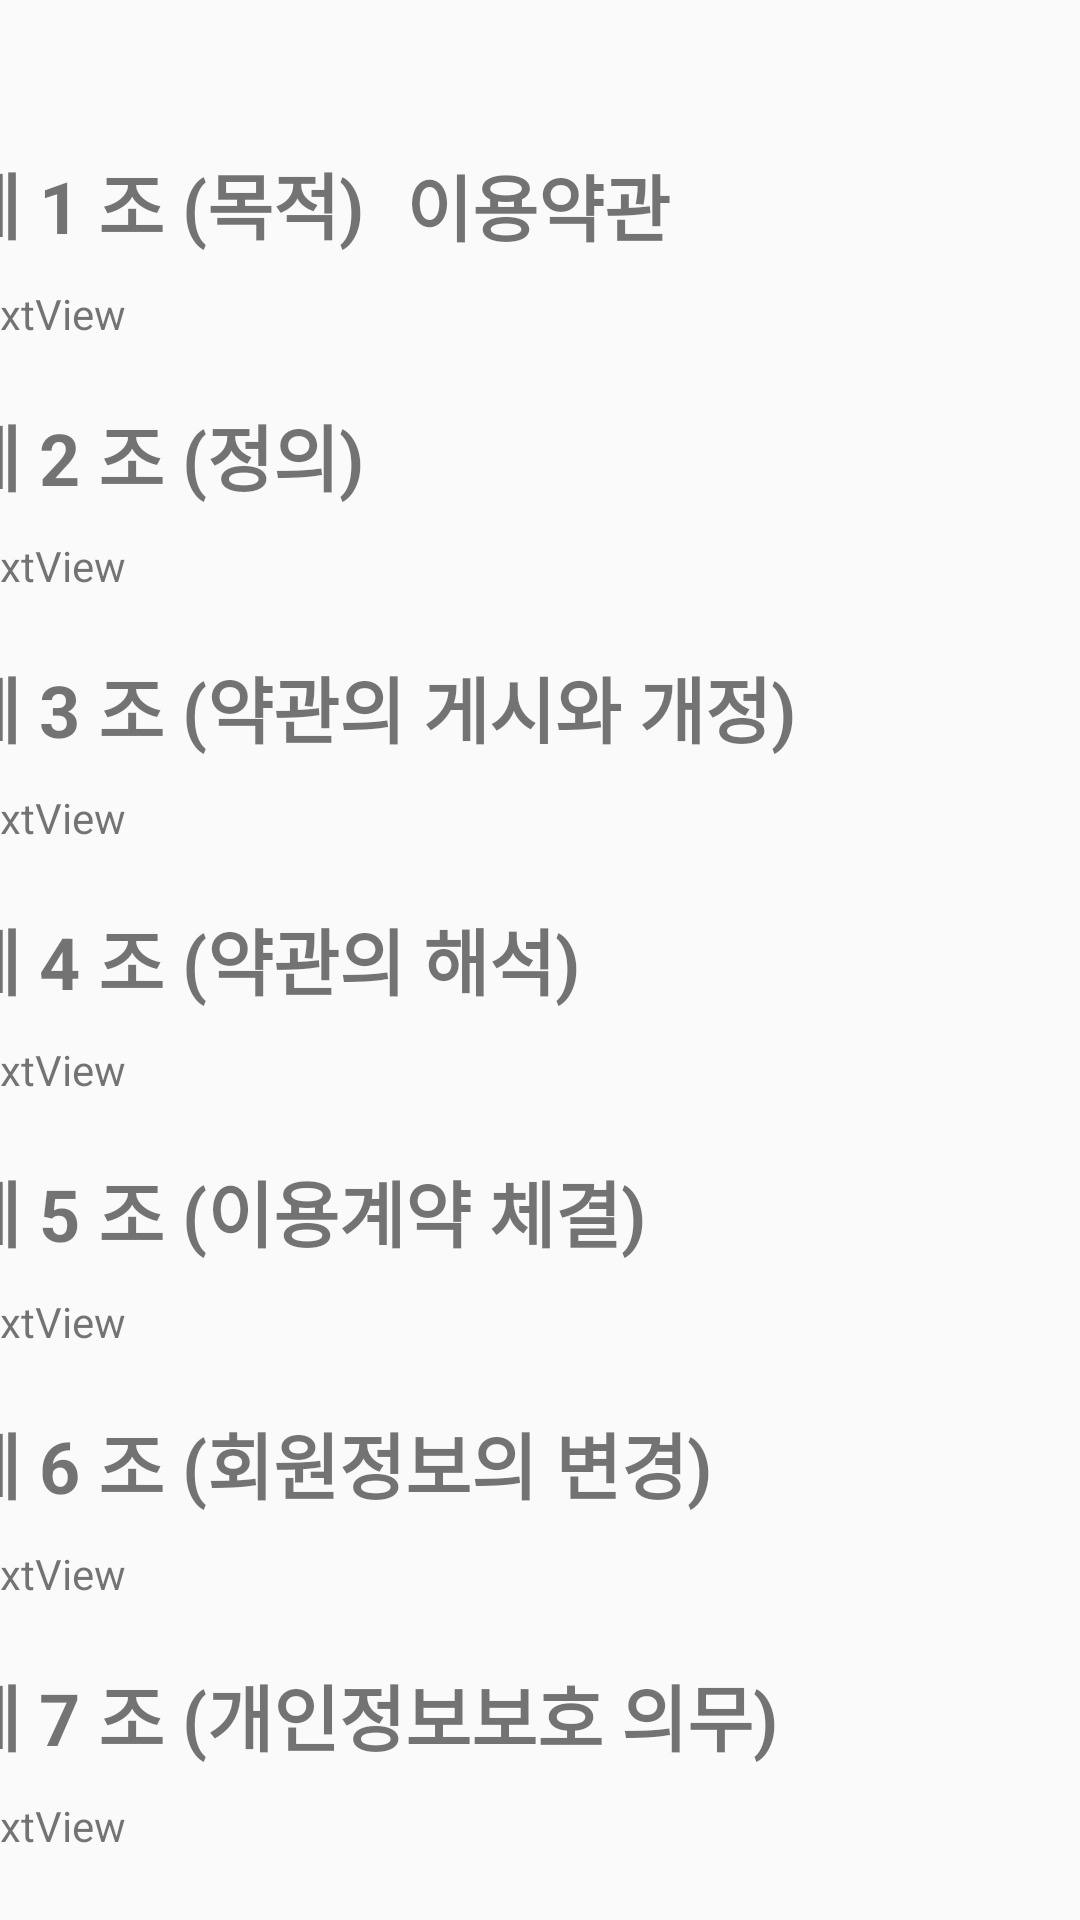

Write the Android layout XML for this screen, with the resource values it uses.
<!-- AndroidManifest.xml: application theme Theme.Shere -->
<!-- res/layout/activity_policy.xml -->
<?xml version="1.0" encoding="utf-8"?>
<androidx.constraintlayout.widget.ConstraintLayout xmlns:android="http://schemas.android.com/apk/res/android"
    xmlns:app="http://schemas.android.com/apk/res-auto"
    xmlns:tools="http://schemas.android.com/tools"
    android:layout_width="match_parent"
    android:layout_height="match_parent"
    tools:context=".Policy">

    <TextView
        android:id="@+id/textView17"
        android:layout_width="wrap_content"
        android:layout_height="wrap_content"
        android:text="이용약관"
        android:textSize="24sp"
        android:textStyle="bold"
        app:layout_constraintBottom_toBottomOf="parent"
        app:layout_constraintEnd_toEndOf="parent"
        app:layout_constraintHorizontal_bias="0.498"
        app:layout_constraintStart_toStartOf="parent"
        app:layout_constraintTop_toTopOf="parent"
        app:layout_constraintVertical_bias="0.084" />

    <ScrollView
        android:layout_width="411dp"
        android:layout_height="600dp"
        app:layout_constraintBottom_toBottomOf="parent"
        app:layout_constraintEnd_toEndOf="parent"
        app:layout_constraintStart_toStartOf="parent"
        android:padding="10dp"
        >

        <LinearLayout
            android:layout_width="match_parent"
            android:layout_height="match_parent"
            android:orientation="vertical" >

            <TextView
                android:id="@+id/textView19"
                android:layout_width="match_parent"
                android:layout_height="wrap_content"
                android:text="제 1 조 (목적)"
                android:textSize="24sp"
                android:textStyle="bold" />

            <TextView
                android:id="@+id/inText1"
                android:layout_width="match_parent"
                android:layout_height="wrap_content"
                android:layout_marginTop="10dp"
                android:layout_marginBottom="20dp"
                android:text="TextView" />

            <TextView
                android:id="@+id/textView20"
                android:layout_width="match_parent"
                android:layout_height="wrap_content"
                android:text="제 2 조 (정의)"
                android:textSize="24sp"
                android:textStyle="bold" />

            <TextView
                android:id="@+id/inText2"
                android:layout_width="match_parent"
                android:layout_height="wrap_content"
                android:layout_marginTop="10dp"
                android:layout_marginBottom="20dp"
                android:text="TextView" />

            <TextView
                android:id="@+id/textView21"
                android:layout_width="match_parent"
                android:layout_height="wrap_content"
                android:text="제 3 조 (약관의 게시와 개정)"
                android:textSize="24sp"
                android:textStyle="bold" />

            <TextView
                android:id="@+id/inText3"
                android:layout_width="match_parent"
                android:layout_height="wrap_content"
                android:layout_marginTop="10dp"
                android:layout_marginBottom="20dp"
                android:text="TextView" />

            <TextView
                android:id="@+id/textView22"
                android:layout_width="match_parent"
                android:layout_height="wrap_content"
                android:text="제 4 조 (약관의 해석)"
                android:textSize="24sp"
                android:textStyle="bold" />

            <TextView
                android:id="@+id/inText4"
                android:layout_width="match_parent"
                android:layout_height="wrap_content"
                android:layout_marginTop="10dp"
                android:layout_marginBottom="20dp"
                android:text="TextView" />

            <TextView
                android:id="@+id/textView23"
                android:layout_width="match_parent"
                android:layout_height="wrap_content"
                android:text="제 5 조 (이용계약 체결)"
                android:textSize="24sp"
                android:textStyle="bold" />

            <TextView
                android:id="@+id/inText5"
                android:layout_width="match_parent"
                android:layout_height="wrap_content"
                android:layout_marginTop="10dp"
                android:layout_marginBottom="20dp"
                android:text="TextView" />

            <TextView
                android:id="@+id/textView24"
                android:layout_width="match_parent"
                android:layout_height="wrap_content"
                android:text="제 6 조 (회원정보의 변경)"
                android:textSize="24sp"
                android:textStyle="bold" />

            <TextView
                android:id="@+id/inText6"
                android:layout_width="match_parent"
                android:layout_height="wrap_content"
                android:layout_marginTop="10dp"
                android:layout_marginBottom="20dp"
                android:text="TextView" />

            <TextView
                android:id="@+id/textView25"
                android:layout_width="match_parent"
                android:layout_height="wrap_content"
                android:text="제 7 조 (개인정보보호 의무)"
                android:textSize="24sp"
                android:textStyle="bold" />

            <TextView
                android:id="@+id/inText7"
                android:layout_width="match_parent"
                android:layout_height="wrap_content"
                android:layout_marginTop="10dp"
                android:layout_marginBottom="20dp"
                android:text="TextView" />

            <TextView
                android:id="@+id/textView26"
                android:layout_width="match_parent"
                android:layout_height="wrap_content"
                android:text='제 8 조 ("회원"의 "아이디" 및 "비밀번호"의 관리에 대한 의무)'
                android:textSize="24sp"
                android:textStyle="bold" />

            <TextView
                android:id="@+id/inText8"
                android:layout_width="match_parent"
                android:layout_height="wrap_content"
                android:layout_marginTop="10dp"
                android:layout_marginBottom="20dp"
                android:text="TextView" />

            <TextView
                android:id="@+id/textView27"
                android:layout_width="match_parent"
                android:layout_height="wrap_content"
                android:text='제 9 조 ("회원"에 대한 통지)'
                android:textSize="24sp"
                android:textStyle="bold" />

            <TextView
                android:id="@+id/inText9"
                android:layout_width="match_parent"
                android:layout_height="wrap_content"
                android:layout_marginTop="10dp"
                android:layout_marginBottom="20dp"
                android:text="TextView" />

            <TextView
                android:id="@+id/textView28"
                android:layout_width="match_parent"
                android:layout_height="wrap_content"
                android:text='제 10 조 ("회사"의 의무)'
                android:textSize="24sp"
                android:textStyle="bold" />

            <TextView
                android:id="@+id/inText10"
                android:layout_width="match_parent"
                android:layout_height="wrap_content"
                android:layout_marginTop="10dp"
                android:layout_marginBottom="20dp"
                android:text="TextView" />
        </LinearLayout>
    </ScrollView>
</androidx.constraintlayout.widget.ConstraintLayout>
<!-- resources referenced by this layout -->
<resources>
  <style name="Theme.Shere" parent="Theme.AppCompat.Light.NoActionBar">
          
          <item name="colorPrimary">@color/theme</item>      
          <item name="colorPrimaryVariant">#535151</item> 
          <item name="colorOnPrimary">@color/white</item>
          
          <item name="colorSecondary">@color/teal_200</item>
          <item name="colorSecondaryVariant">@color/teal_700</item>
          <item name="colorOnSecondary">@color/black</item>
          
          <item name="android:statusBarColor" tools:targetApi="l">?attr/colorPrimaryVariant</item>
          
      </style>
  <color name="theme">#78c4d4</color>
  <color name="white">#FFFFFFFF</color>
  <color name="teal_200">#FF03DAC5</color>
  <color name="teal_700">#FF018786</color>
  <color name="black">#FF000000</color>
</resources>
